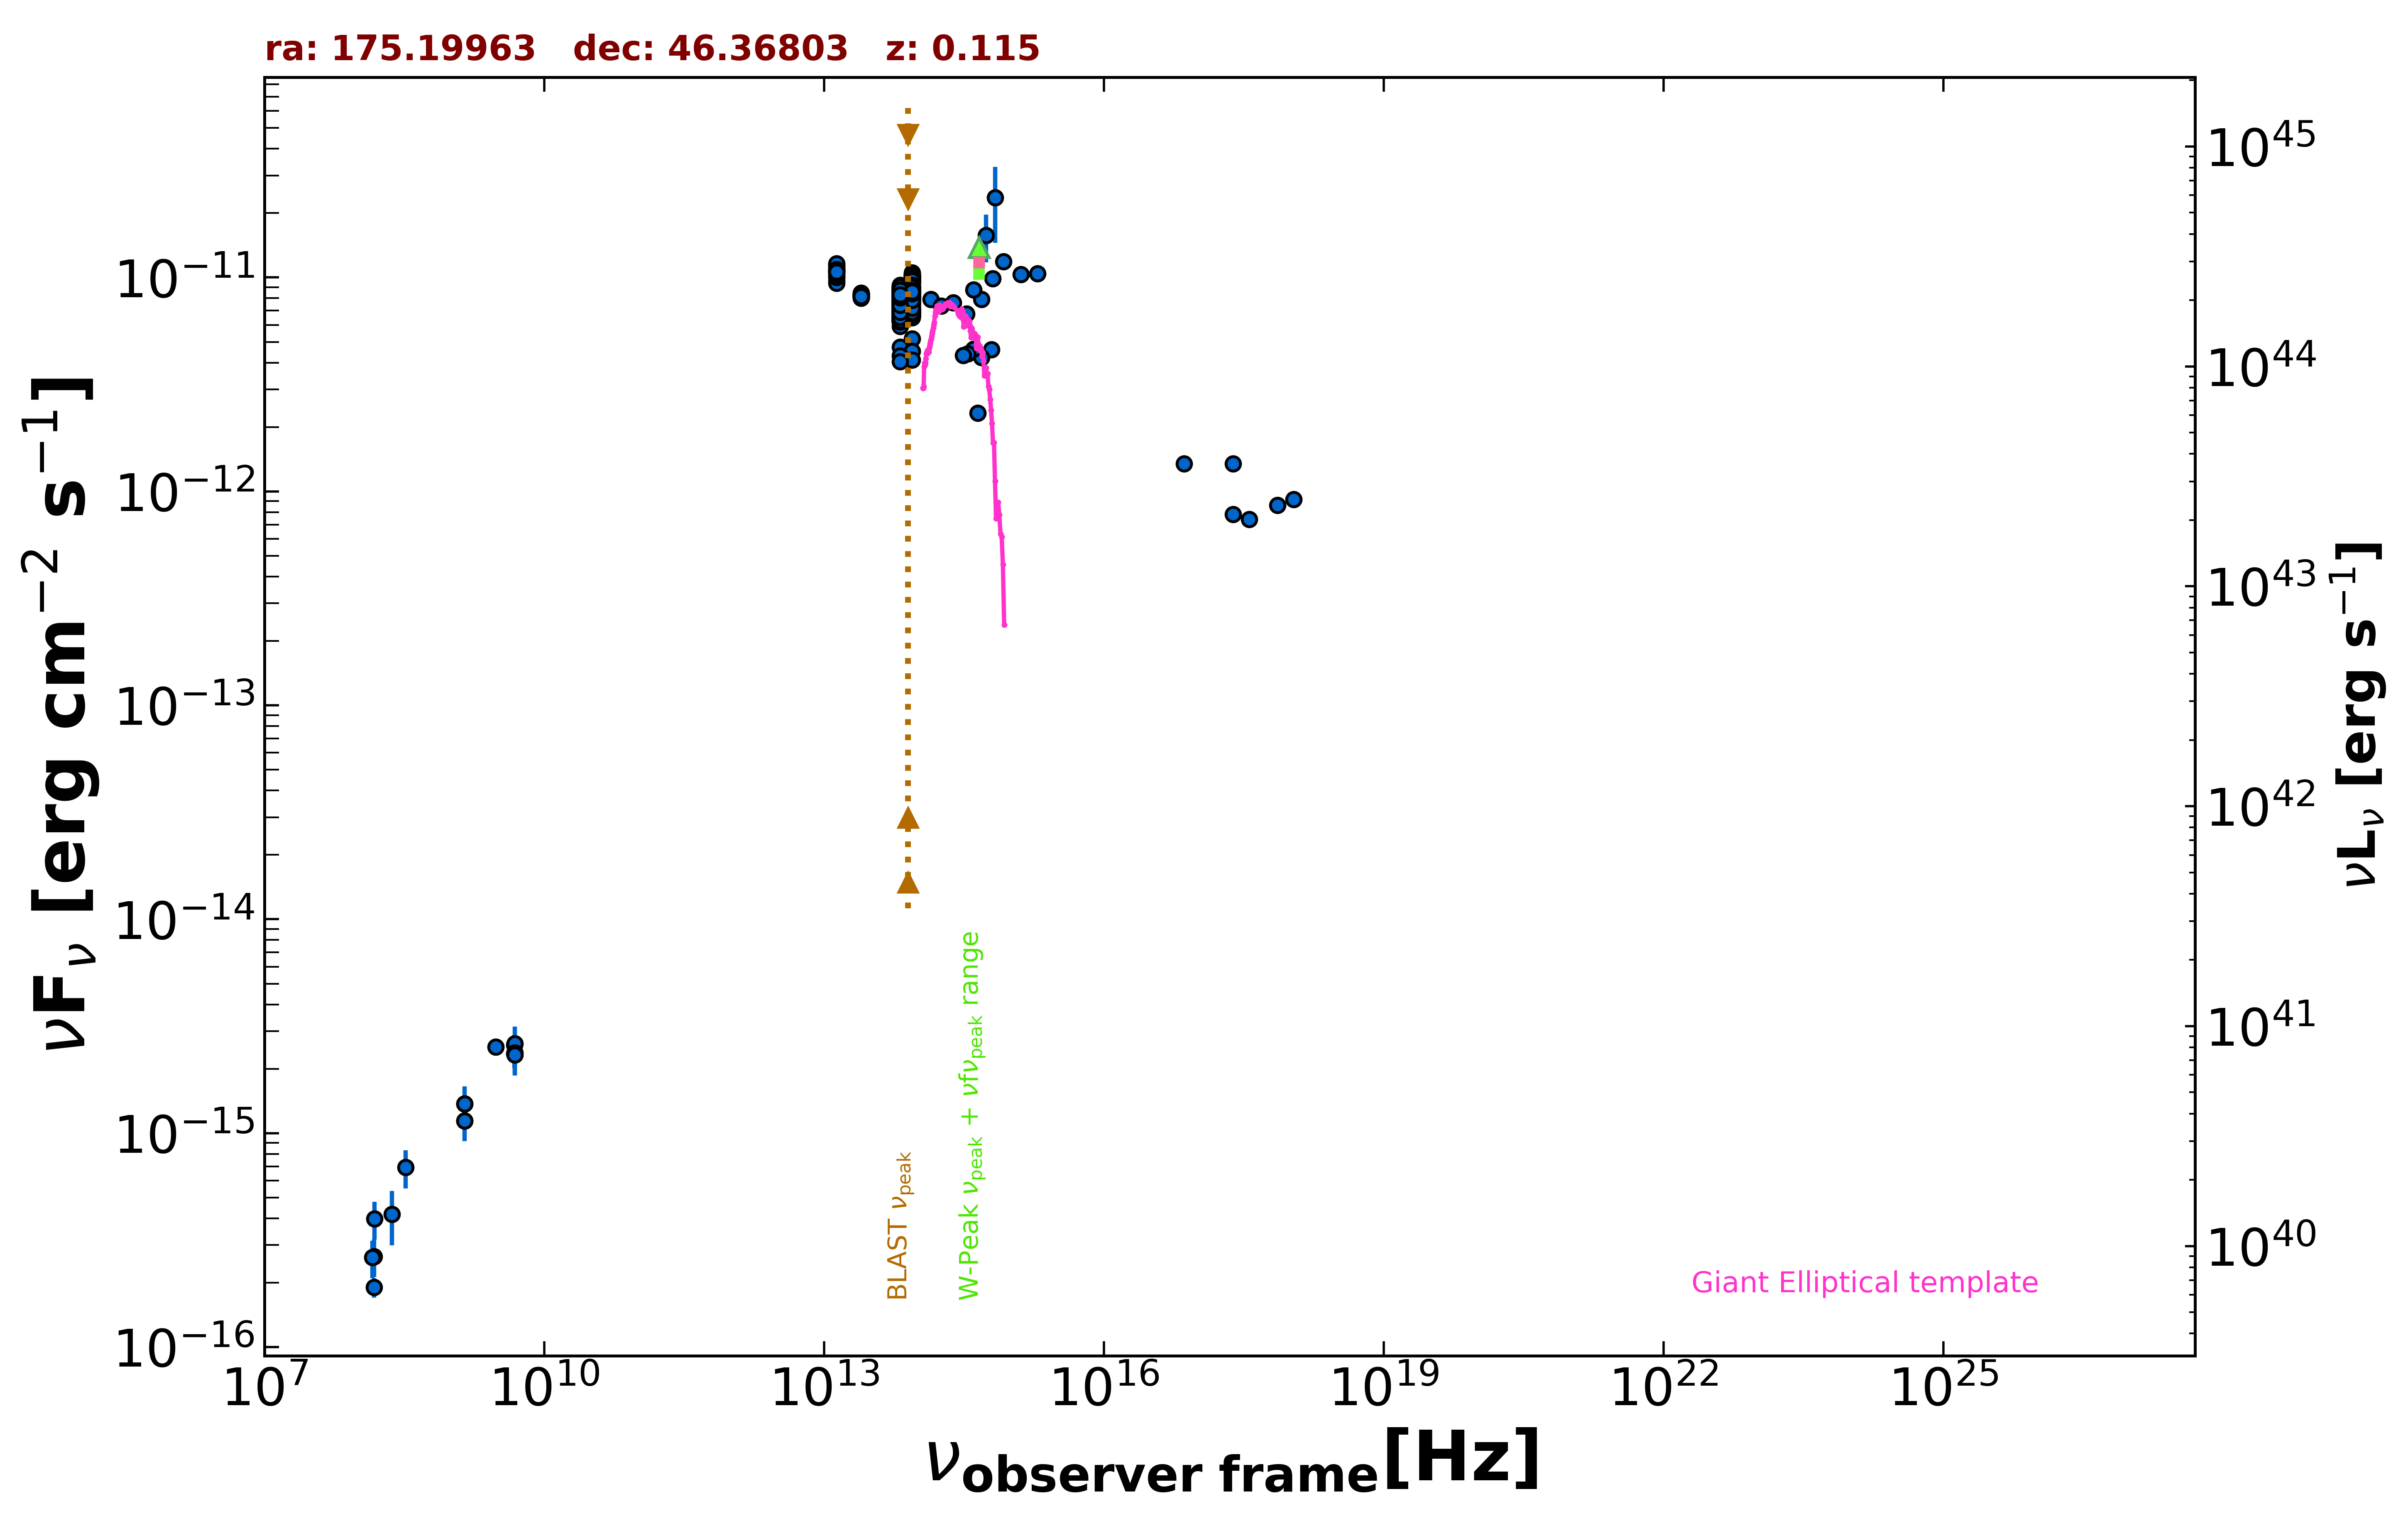

The data file committed next to this chart (first rows):
freq., flux, err_flux, MJD_start, MJD_end, flag, catalog, reference
1.400e+09, 1.142e-15, 2.000e-18, 55000, 55000, , FIRST, White et al. 1997  ApJ  475 479
1.400e+09, 1.373e-15, 4.900e-17, 55000, 55000, , NVSS, Condon et al. 1998  AJ  115  1693
3.000e+09, 2.534e-15, 1.200e-17, 55000, 55000, , VLASSQL, Gordon et al. 2021  ApJS  255  30
2.418e+17, 1.349e-12, 5.650e-14, 55000, 55000, , WGACAT, White et al. 2000  VizieR  IX/31/wgacat
2.418e+17, 7.814e-13, 0.000e+00, 55000, 55000, , Chandra-CSC2, Evans et al. 2010  ApJS  189  37
1.088e+18, 9.197e-13, 0.000e+00, 55000, 55000, , Chandra-CSC2, Evans et al. 2010  ApJS  189  37
3.627e+17, 7.412e-13, 0.000e+00, 55000, 55000, , Chandra-CSC2, Evans et al. 2010  ApJS  189  37
7.253e+17, 8.604e-13, 0.000e+00, 55000, 55000, , Chandra-CSC2, Evans et al. 2010  ApJS  189  37
7.253e+16, 1.347e-12, 0.000e+00, 55000, 55000, , Chandra-CSC2, Evans et al. 2010  ApJS  189  37
1.500e+08, 1.900e-16, 1.965e-17, 55000, 55000, , TGSS150, Intema et al. 2017  A&A  598  A781
4.800e+09, 2.592e-15, 2.880e-16, 55000, 55000, , GB6, Gregory et al. 1996  ApJS  103  427
4.800e+09, 2.352e-15, 3.360e-16, 55000, 55000, , GB87, Gregory et al. 1992  VizieR  VIII/14/j20…
1.389e+14, 7.916e-12, 2.115e-13, 55000, 55000, , 2MASS, Skrutskie et al. 2006  AJ  131  1163
1.804e+14, 7.360e-12, 2.440e-13, 55000, 55000, , 2MASS, Skrutskie et al. 2006  AJ  131  1163
2.427e+14, 7.621e-12, 2.245e-13, 55000, 55000, , 2MASS, Skrutskie et al. 2006  AJ  131  1163
8.817e+13, 7.156e-12, 7.500e-15, 55000, 55000, , UNWISE, Schlafly et al. 2019  ApJS  240  30
6.517e+13, 6.806e-12, 9.000e-15, 55000, 55000, , UNWISE, Schlafly et al. 2019  ApJS  240  30
8.817e+13, 8.396e-12, 1.705e-13, 55000, 55000, , WISE, Wright et al. 2010  AJ  140  1868
6.517e+13, 8.155e-12, 1.500e-13, 55000, 55000, , WISE, Wright et al. 2010  AJ  140  1868
2.498e+13, 8.240e-12, 1.290e-13, 55000, 55000, , WISE, Wright et al. 2010  AJ  140  1868
1.363e+13, 1.070e-11, 2.450e-13, 55000, 55000, , WISE, Wright et al. 2010  AJ  140  1868
8.817e+13, 6.768e-12, 1.120e-13, 56990, 56990, , NEOWISE, Mainzer et al. 2014  ApJ  792  30
6.517e+13, 6.703e-12, 1.235e-13, 56990, 56990, , NEOWISE, Mainzer et al. 2014  ApJ  792  30
8.817e+13, 6.875e-12, 1.270e-13, 56989, 56989, , NEOWISE, Mainzer et al. 2014  ApJ  792  30
6.517e+13, 6.593e-12, 1.215e-13, 56989, 56989, , NEOWISE, Mainzer et al. 2014  ApJ  792  30
8.817e+13, 6.620e-12, 1.035e-13, 56989, 56989, , NEOWISE, Mainzer et al. 2014  ApJ  792  30
6.517e+13, 6.660e-12, 1.105e-13, 56989, 56989, , NEOWISE, Mainzer et al. 2014  ApJ  792  30
8.817e+13, 6.768e-12, 1.250e-13, 56990, 56990, , NEOWISE, Mainzer et al. 2014  ApJ  792  30
6.517e+13, 6.758e-12, 1.305e-13, 56990, 56990, , NEOWISE, Mainzer et al. 2014  ApJ  792  30
8.817e+13, 6.862e-12, 1.075e-13, 56990, 56990, , NEOWISE, Mainzer et al. 2014  ApJ  792  30
6.517e+13, 6.227e-12, 1.090e-13, 56990, 56990, , NEOWISE, Mainzer et al. 2014  ApJ  792  30
8.817e+13, 6.743e-12, 1.365e-13, 56990, 56990, , NEOWISE, Mainzer et al. 2014  ApJ  792  30
6.517e+13, 6.502e-12, 1.200e-13, 56990, 56990, , NEOWISE, Mainzer et al. 2014  ApJ  792  30
8.817e+13, 6.868e-12, 1.075e-13, 56990, 56990, , NEOWISE, Mainzer et al. 2014  ApJ  792  30
6.517e+13, 6.654e-12, 1.105e-13, 56990, 56990, , NEOWISE, Mainzer et al. 2014  ApJ  792  30
8.817e+13, 6.718e-12, 1.365e-13, 56990, 56990, , NEOWISE, Mainzer et al. 2014  ApJ  792  30
6.517e+13, 6.496e-12, 1.315e-13, 56990, 56990, , NEOWISE, Mainzer et al. 2014  ApJ  792  30
8.817e+13, 6.887e-12, 1.145e-13, 56990, 56990, , NEOWISE, Mainzer et al. 2014  ApJ  792  30
6.517e+13, 6.623e-12, 1.280e-13, 56990, 56990, , NEOWISE, Mainzer et al. 2014  ApJ  792  30
8.817e+13, 6.831e-12, 1.135e-13, 56990, 56990, , NEOWISE, Mainzer et al. 2014  ApJ  792  30
6.517e+13, 6.641e-12, 1.100e-13, 56990, 56990, , NEOWISE, Mainzer et al. 2014  ApJ  792  30
8.817e+13, 6.737e-12, 1.615e-13, 56990, 56990, , NEOWISE, Mainzer et al. 2014  ApJ  792  30
6.517e+13, 6.672e-12, 1.170e-13, 56990, 56990, , NEOWISE, Mainzer et al. 2014  ApJ  792  30
8.817e+13, 6.805e-12, 1.195e-13, 56990, 56990, , NEOWISE, Mainzer et al. 2014  ApJ  792  30
6.517e+13, 6.307e-12, 1.280e-13, 56990, 56990, , NEOWISE, Mainzer et al. 2014  ApJ  792  30
8.817e+13, 7.496e-12, 1.315e-13, 58082, 58082, , NEOWISE, Mainzer et al. 2014  ApJ  792  30
6.517e+13, 6.808e-12, 1.195e-13, 58082, 58082, , NEOWISE, Mainzer et al. 2014  ApJ  792  30
8.817e+13, 7.692e-12, 1.485e-13, 58083, 58083, , NEOWISE, Mainzer et al. 2014  ApJ  792  30
6.517e+13, 6.890e-12, 1.460e-13, 58083, 58083, , NEOWISE, Mainzer et al. 2014  ApJ  792  30
8.817e+13, 7.455e-12, 1.235e-13, 58083, 58083, , NEOWISE, Mainzer et al. 2014  ApJ  792  30
6.517e+13, 6.777e-12, 1.315e-13, 58083, 58083, , NEOWISE, Mainzer et al. 2014  ApJ  792  30
8.817e+13, 7.664e-12, 1.340e-13, 58083, 58083, , NEOWISE, Mainzer et al. 2014  ApJ  792  30
6.517e+13, 6.840e-12, 1.260e-13, 58083, 58083, , NEOWISE, Mainzer et al. 2014  ApJ  792  30
8.817e+13, 7.771e-12, 1.645e-13, 58083, 58083, , NEOWISE, Mainzer et al. 2014  ApJ  792  30
6.517e+13, 6.884e-12, 1.335e-13, 58083, 58083, , NEOWISE, Mainzer et al. 2014  ApJ  792  30
8.817e+13, 7.566e-12, 1.605e-13, 58083, 58083, , NEOWISE, Mainzer et al. 2014  ApJ  792  30
6.517e+13, 6.771e-12, 1.250e-13, 58083, 58083, , NEOWISE, Mainzer et al. 2014  ApJ  792  30
8.817e+13, 7.387e-12, 1.565e-13, 58083, 58083, , NEOWISE, Mainzer et al. 2014  ApJ  792  30
6.517e+13, 6.734e-12, 1.300e-13, 58083, 58083, , NEOWISE, Mainzer et al. 2014  ApJ  792  30
8.817e+13, 7.531e-12, 1.320e-13, 58083, 58083, , NEOWISE, Mainzer et al. 2014  ApJ  792  30
... 662 more rows
